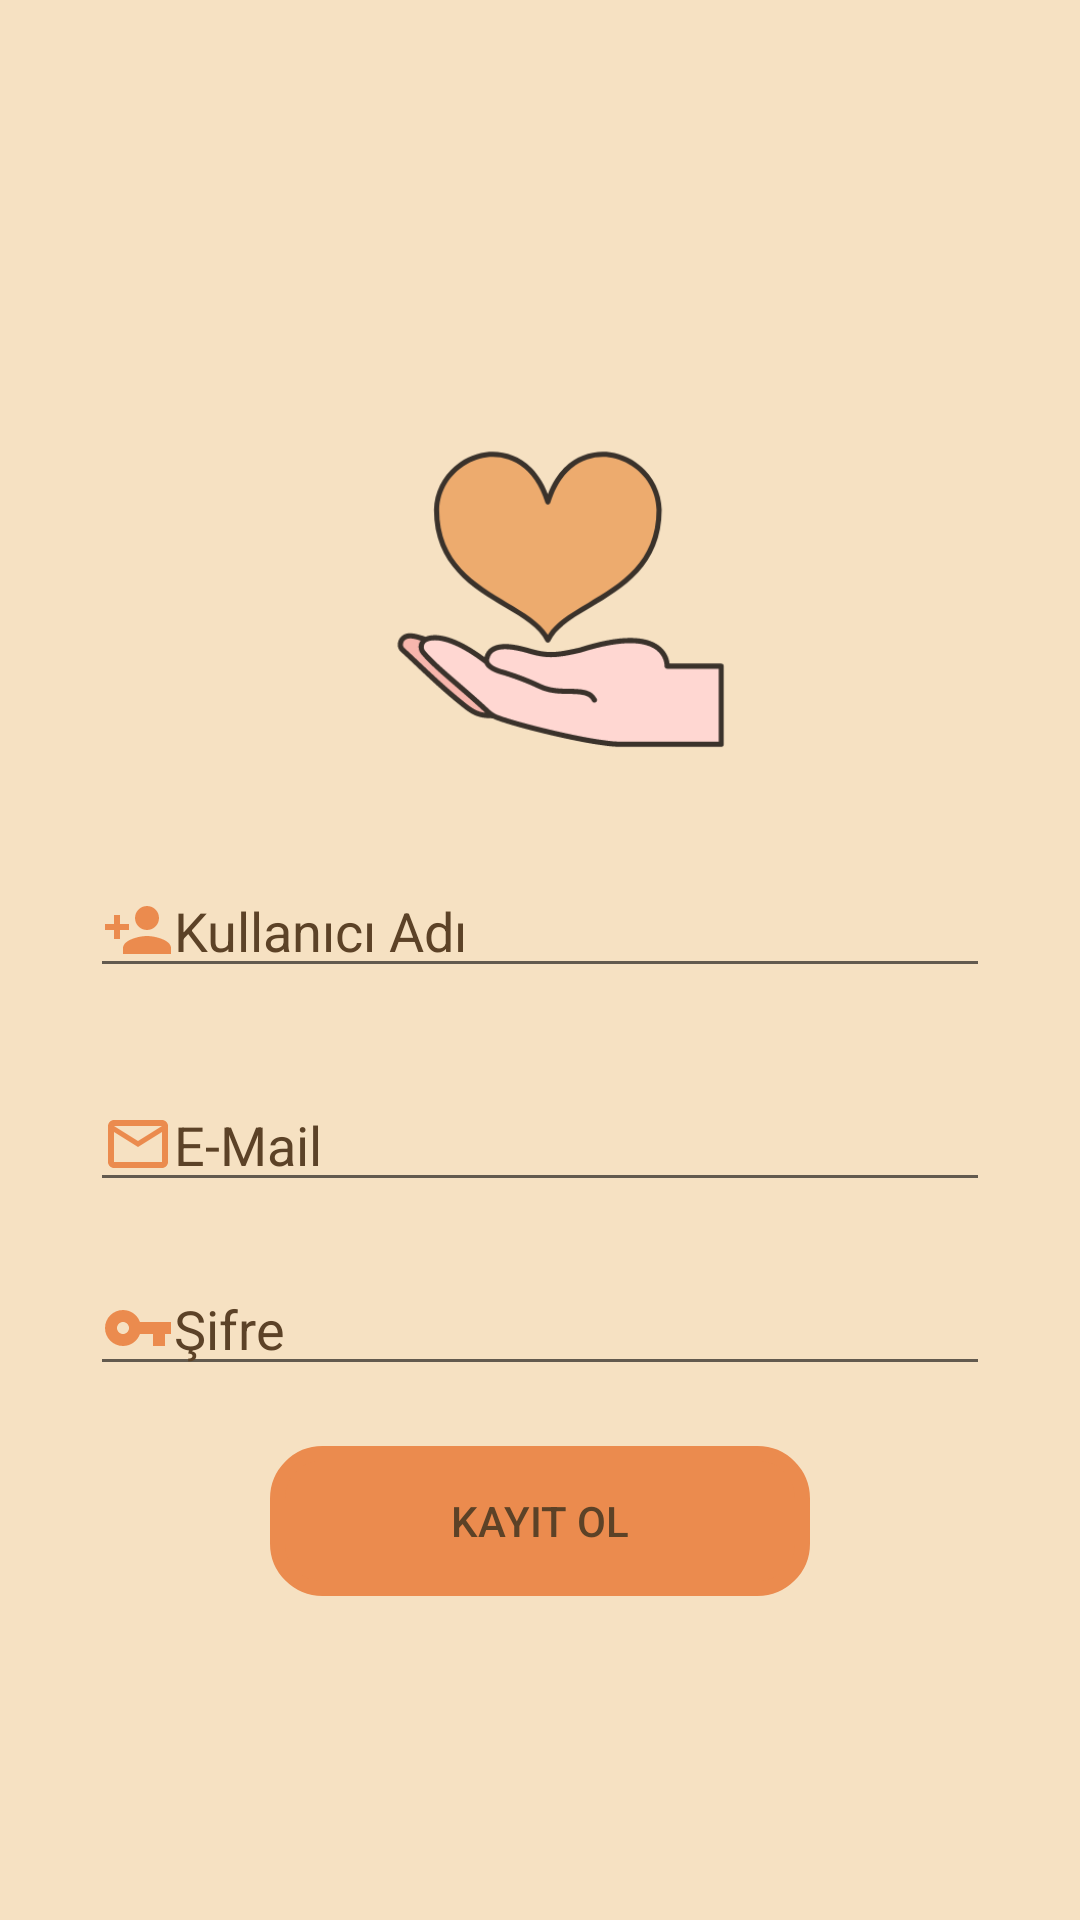

The Android layout XML behind this screen, and the referenced resources:
<!-- AndroidManifest.xml: application theme Theme.Edoapp -->
<!-- res/layout/activity_donater_register.xml -->
<RelativeLayout xmlns:android="http://schemas.android.com/apk/res/android"
    xmlns:app="http://schemas.android.com/apk/res-auto"
    xmlns:tools="http://schemas.android.com/tools"
    android:layout_width="match_parent"
    android:layout_height="match_parent"
    android:background="#F6E1C2"
    tools:context=".AuthPages.DonaterRegister">

    <LinearLayout
        android:layout_width="match_parent"
        android:layout_height="wrap_content"
        android:layout_centerInParent="true"
        android:background="#F6E1C2"
        android:orientation="vertical">

        <ImageView
            android:id="@+id/imageViewLogo1"
            android:layout_width="223dp"
            android:layout_height="150dp"
            android:layout_gravity="center"
            android:layout_marginTop="20dp"
            android:scaleType="fitCenter"
            app:srcCompat="@drawable/donaterman" />
        <EditText
            android:id="@+id/registerUserName"

            android:layout_width="300dp"
            android:layout_height="wrap_content"
            android:layout_marginLeft="30dp"
            android:layout_marginTop="10dp"
            android:layout_marginBottom="20dp"
            android:textColor="#5C4227"
            android:textColorHint="#5C4227"
            android:hint="Kullanıcı Adı"
            app:drawableLeftCompat="@drawable/ic_baseline_person_add_24" />

        <EditText
            android:id="@+id/registerUserEmail"
            android:layout_width="300dp"
            android:layout_height="wrap_content"
            android:layout_marginLeft="30dp"
            android:layout_marginTop="10dp"
            android:textColor="#5C4227"
            android:textColorHint="#5C4227"
            android:layout_marginBottom="20dp"
            android:hint="E-Mail"
            app:drawableLeftCompat="@drawable/ic_baseline_mail_outline_24" />

        <EditText
            android:id="@+id/registerPassword"
            android:layout_width="300dp"
            android:layout_height="wrap_content"
            android:layout_marginLeft="30dp"
            android:layout_marginBottom="20dp"
            android:hint="Şifre"
            android:textColor="#5C4227"
            android:textColorHint="#5C4227"
            android:inputType="textPassword"
            app:drawableLeftCompat="@drawable/ic_baseline_vpn_key_24" />


        <Button
            android:id="@+id/buttonRegister"
            android:layout_width="180dp"
            android:layout_height="50dp"
            android:layout_gravity="center"
            android:layout_marginLeft="20dp"
            android:layout_marginRight="20dp"
            android:background="@drawable/sekil"
            android:text="Kayıt Ol"
            android:textColor="#5C4227"
            app:backgroundTint="#EB8B4E" />


    </LinearLayout>

</RelativeLayout>
<!-- resources referenced by this layout -->
<resources>
  <!-- drawable donaterman: png bitmap (drawable, 18643 bytes) -->
  <!-- drawable ic_baseline_mail_outline_24 (drawable) -->
  <vector android:height="24dp" android:tint="#EB8B4E"
      android:viewportHeight="24" android:viewportWidth="24"
      android:width="24dp" xmlns:android="http://schemas.android.com/apk/res/android">
      <path android:fillColor="@android:color/white" android:pathData="M20,4L4,4c-1.1,0 -1.99,0.9 -1.99,2L2,18c0,1.1 0.9,2 2,2h16c1.1,0 2,-0.9 2,-2L22,6c0,-1.1 -0.9,-2 -2,-2zM20,18L4,18L4,8l8,5 8,-5v10zM12,11L4,6h16l-8,5z"/>
  </vector>
  <!-- drawable ic_baseline_person_add_24 (drawable) -->
  <vector android:height="24dp" android:tint="#EB8B4E"
      android:viewportHeight="24" android:viewportWidth="24"
      android:width="24dp" xmlns:android="http://schemas.android.com/apk/res/android">
      <path android:fillColor="@android:color/white" android:pathData="M15,12c2.21,0 4,-1.79 4,-4s-1.79,-4 -4,-4 -4,1.79 -4,4 1.79,4 4,4zM6,10L6,7L4,7v3L1,10v2h3v3h2v-3h3v-2L6,10zM15,14c-2.67,0 -8,1.34 -8,4v2h16v-2c0,-2.66 -5.33,-4 -8,-4z"/>
  </vector>
  <!-- drawable ic_baseline_vpn_key_24 (drawable) -->
  <vector android:height="24dp" android:tint="#EB8B4E"
      android:viewportHeight="24" android:viewportWidth="24"
      android:width="24dp" xmlns:android="http://schemas.android.com/apk/res/android">
      <path android:fillColor="@android:color/white" android:pathData="M12.65,10C11.83,7.67 9.61,6 7,6c-3.31,0 -6,2.69 -6,6s2.69,6 6,6c2.61,0 4.83,-1.67 5.65,-4H17v4h4v-4h2v-4H12.65zM7,14c-1.1,0 -2,-0.9 -2,-2s0.9,-2 2,-2 2,0.9 2,2 -0.9,2 -2,2z"/>
  </vector>
  <!-- drawable sekil (drawable) -->
  <?xml version="1.0" encoding="utf-8"?>
  <shape xmlns:android="http://schemas.android.com/apk/res/android">
      <corners android:radius="15dp"></corners>
      <stroke android:color="@color/blue1"
          android:width="5dp"></stroke>
  
  </shape>
  <style name="Theme.Edoapp" parent="Theme.MaterialComponents.DayNight.DarkActionBar">
          
          <item name="colorPrimary">@color/purple_500</item>
          <item name="colorPrimaryVariant">@color/purple_700</item>
          <item name="colorOnPrimary">@color/white</item>
          
          <item name="colorSecondary">@color/teal_200</item>
          <item name="colorSecondaryVariant">@color/teal_700</item>
          <item name="colorOnSecondary">@color/black</item>
          
          <item name="android:statusBarColor" tools:targetApi="l">?attr/colorPrimaryVariant</item>
          
      </style>
  <color name="blue1">#5C4227</color>
  <color name="purple_500">#F8A977</color>
  <color name="purple_700">#EB8B4E</color>
  <color name="white">#FFFFFFFF</color>
  <color name="teal_200">#FF03DAC5</color>
  <color name="teal_700">#FF018786</color>
  <color name="black">#FF000000</color>
</resources>
